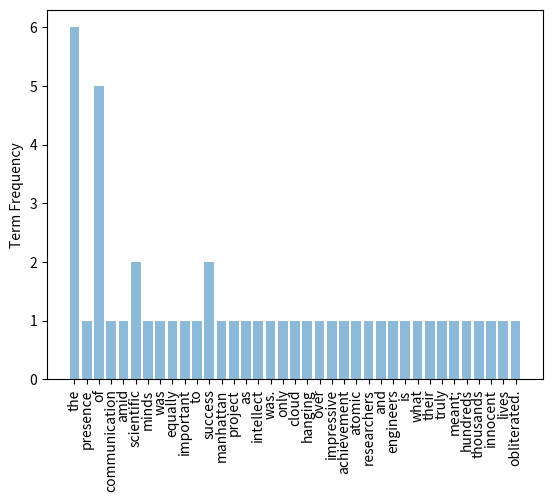

Write the Python code that produced this figure.
print('Hello world!')

!pwd
!ls

!echo "Name" > name.txt

%%capture

print('Hello world!')

!gsutil ls gs://afirm2020

!gsutil cp name.txt gs://afirm2020/name.txt

query = 'Why did the US make the atomic bomb?'
passage = '''
The presence of communication amid scientific minds was equally important \
to the success of the Manhattan Project as scientific intellect was. The \
only cloud hanging over the impressive achievement of the atomic researchers \
and engineers is what their success truly meant; hundreds of thousands of \
innocent lives obliterated.
'''

query = query.lower()
passage = passage.lower()

print('{query}: {passage}'.format(query=query, passage=passage))

tokens = passage.split()
print(tokens)

query_tokens = query.split()
set(tokens) & set(query_tokens)

len(tokens)

query[6]
query[6] in passage

tokens[:5]

import collections

counts = collections.Counter(tokens)
counts

for (k, v) in counts.items():
  if v > 1:
    print(k)

!pip install matplotlib
!pip install numpy

import matplotlib.pyplot as plt
import numpy as np

%matplotlib inline
x = np.arange(len(counts))
y = list(counts.values())

plt.bar(x, y, align='center', alpha=0.5)
plt.xticks(x, list(counts.keys()), rotation='vertical')
plt.ylabel('Term Frequency')
plt.show()